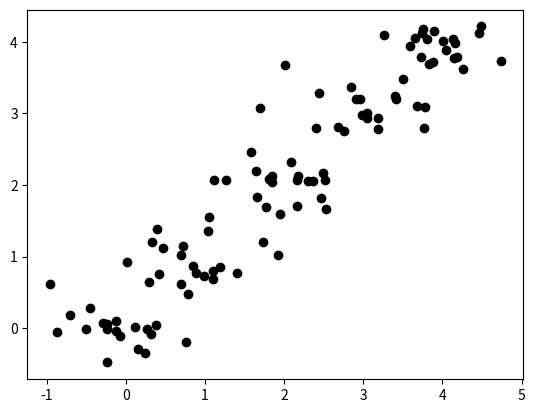

The script that saved this image: (Note: this script raises an exception after producing the figure.)
import numpy as np 

class GradientDescentRSS:
    None 

#create a cloud of points normally distributed around the line y=x 
np.random.seed(42)
X = np.array(sorted(list(range(5))*20)) + np.random.normal(size=100, scale=0.5)
y = np.array(sorted(list(range(5))*20)) + np.random.normal(size=100, scale=0.25)

#instantiate a linear regression 

#fit gradient descent to our data

#create a scatter plot with a predicted line of best fit to our data 
import matplotlib.pyplot as plt 
%matplotlib inline 
plt.scatter(X, y, color='black')
plt.plot(X, lr.predict(X))

#What are the values of our intercept and slope?